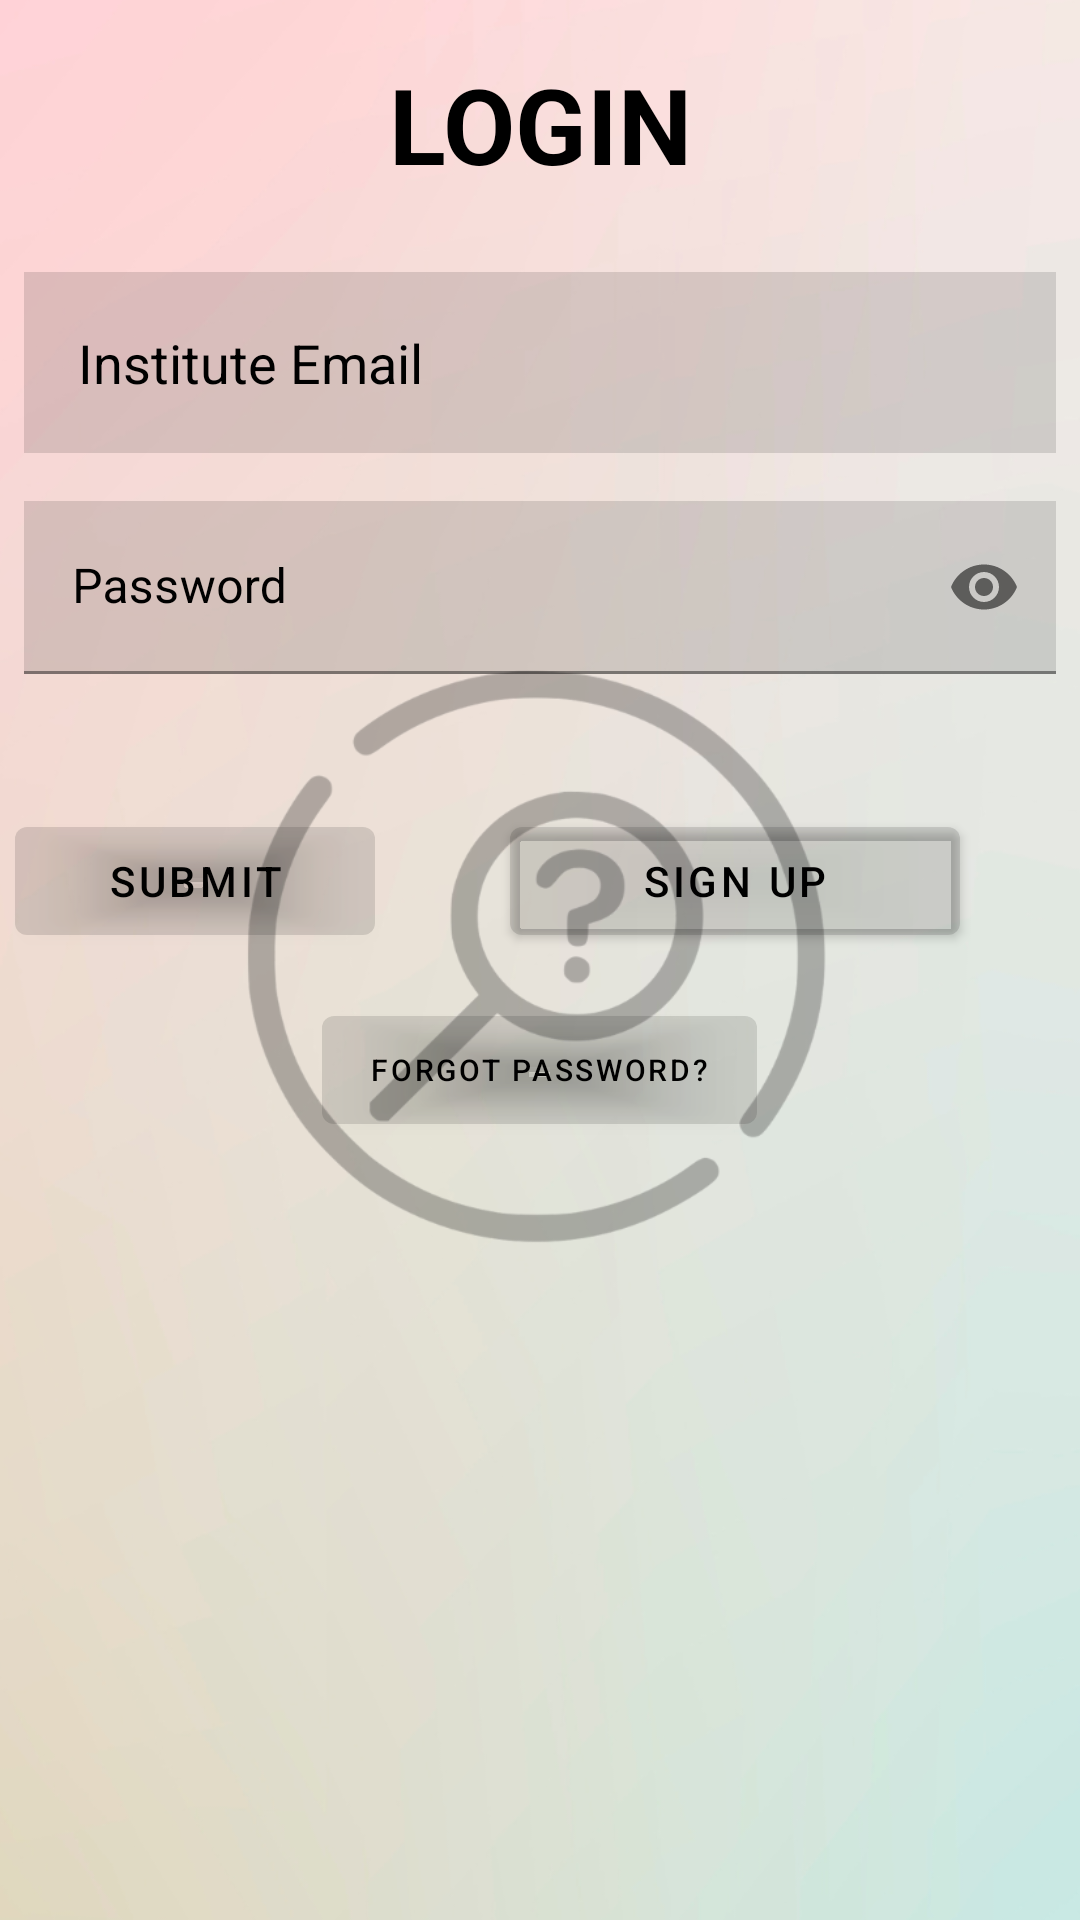

Write the Android layout XML for this screen, with the resource values it uses.
<!-- AndroidManifest.xml: application theme Theme.LostFound -->
<!-- res/layout/activity_login.xml -->
<?xml version="1.0" encoding="utf-8"?>
<RelativeLayout xmlns:android="http://schemas.android.com/apk/res/android"
    xmlns:app="http://schemas.android.com/apk/res-auto"
    xmlns:tools="http://schemas.android.com/tools"
    android:layout_width="match_parent"
    android:layout_height="match_parent"
    android:background="@drawable/bg1"
    tools:context=".Login">

    <TextView
        android:layout_width="match_parent"
        android:layout_height="wrap_content"
        android:id="@+id/login"
        android:text="LOGIN"
        android:textColor="@color/black"
        android:textSize="35dp"
        android:textStyle="bold"
        android:layout_margin="18dp"
        android:gravity="center"/>

    <EditText
        android:layout_width="match_parent"
        android:layout_height="wrap_content"
        android:id="@+id/username"
        android:layout_below="@id/login"
        android:background="#20000000"
        android:hint="Institute Email"
        android:textColorHint="@color/black"
        android:textColor="@color/black"
        android:layout_margin="8dp"
        android:padding="18dp"
        android:drawableLeft="@drawable/ic_baseline_alternate_email_24"
        android:drawablePadding="18dp"/>

    <com.google.android.material.textfield.TextInputLayout
        android:layout_width="match_parent"
        android:id="@+id/toggle"
        android:layout_height="wrap_content"
        android:layout_marginBottom="32dp"
        app:passwordToggleEnabled="true"
        tools:ignore="MissingConstraints"
        android:layout_below="@+id/username"
        android:textColorHint="@color/black"
        android:drawableStart="@drawable/ic_baseline_lock_open_24">
        <EditText
            android:layout_width="match_parent"
            android:layout_height="wrap_content"
            android:id="@+id/password"
            android:layout_below="@id/username"
            android:background="#20000000"
            android:hint="Password"
            android:textColorHint="@color/black"
            android:textColor="@color/black"
            android:layout_margin="8dp"
            android:padding="18dp"
            android:drawablePadding="18dp"
            android:inputType="textPassword"/>
    </com.google.android.material.textfield.TextInputLayout>

    <com.google.android.material.button.MaterialButton
        android:id="@+id/loginbtn"
        android:layout_width="150dp"
        android:layout_height="wrap_content"
        android:layout_below="@id/toggle"
        android:layout_toLeftOf="@id/signupbtn"
        android:layout_marginStart="5dp"
        android:layout_marginLeft="5dp"
        android:layout_marginTop="5dp"
        android:layout_marginEnd="5dp"
        android:layout_marginRight="5dp"
        android:layout_marginBottom="5dp"
        android:backgroundTint="#10000000"
        android:text="SUBMIT"
        android:textColor="@color/black" />

    <com.google.android.material.button.MaterialButton
        android:id="@+id/signupbtn"
        android:layout_width="150dp"
        android:layout_height="wrap_content"
        android:layout_below="@id/toggle"
        android:layout_marginStart="40dp"
        android:layout_marginLeft="40dp"
        android:layout_marginTop="5dp"
        android:layout_marginEnd="40dp"
        android:layout_marginRight="60dp"
        android:layout_marginBottom="5dp"
        android:layout_alignParentRight="true"
        android:backgroundTint="#10000000"
        android:text="SIGN UP"
        android:textColor="@color/black" />

    <com.google.android.material.button.MaterialButton
        android:layout_width="wrap_content"
        android:layout_height="wrap_content"
        android:id="@+id/forgotpass"
        android:layout_below="@id/signupbtn"
        android:text="Forgot password?"
        android:textSize="10dp"
        android:textColor="@color/black"
        android:layout_centerHorizontal="true"
        android:backgroundTint="#10000000"
        android:layout_margin="10dp"/>


</RelativeLayout>
<!-- resources referenced by this layout -->
<resources>
  <!-- drawable bg1: png bitmap (drawable-v24, 215962 bytes) -->
  <style name="Theme.LostFound" parent="Theme.MaterialComponents.DayNight.NoActionBar">
          
          <item name="colorPrimary">@color/purple_500</item>
          <item name="colorPrimaryVariant">@color/purple_700</item>
          <item name="colorOnPrimary">@color/white</item>
          
          <item name="colorSecondary">@color/teal_200</item>
          <item name="colorSecondaryVariant">@color/teal_700</item>
          <item name="colorOnSecondary">@color/black</item>
          
          <item name="android:statusBarColor" tools:targetApi="l">?attr/colorPrimaryVariant</item>
          
      </style>
  <!-- not gathered from this repository: default colours our renderer supplied (Android Studio template values) -->
  <color name="purple_500">#FF6200EE</color>
  <color name="purple_700">#FF3700B3</color>
  <color name="teal_200">#FF03DAC5</color>
  <color name="teal_700">#FF018786</color>
  <color name="black">#FF000000</color>
  <color name="white">#FFFFFFFF</color>
</resources>
